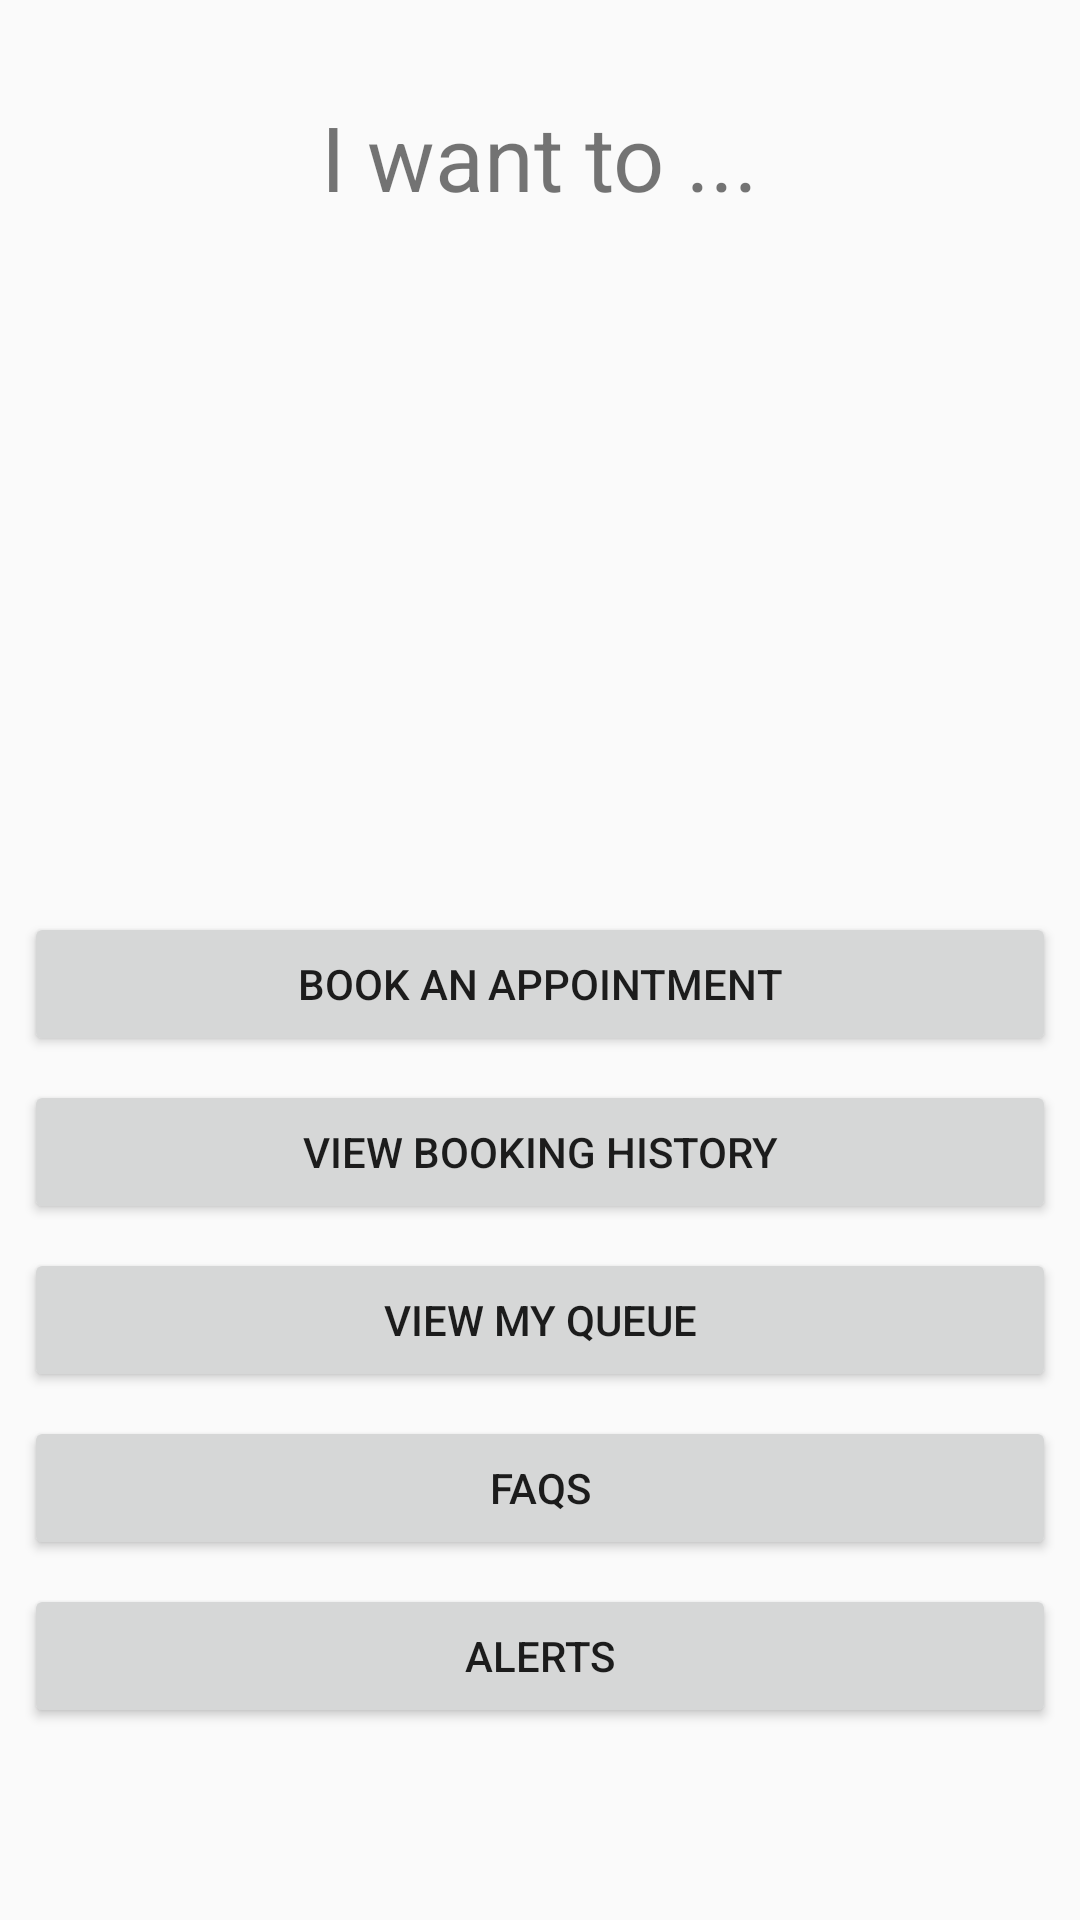

This screen was rendered from an Android layout file. Write that file and the resources it references.
<!-- AndroidManifest.xml: application theme AppTheme -->
<!-- res/layout/activity_home_page.xml -->
<?xml version="1.0" encoding="utf-8"?>
<android.support.constraint.ConstraintLayout xmlns:android="http://schemas.android.com/apk/res/android"
    xmlns:app="http://schemas.android.com/apk/res-auto"
    xmlns:tools="http://schemas.android.com/tools"
    android:layout_width="match_parent"
    android:layout_height="match_parent"
    tools:context="tomorrow.ntu.edu.sg.hospitalbees.ui.HomePage">

    <TextView
        android:id="@+id/homepageWordings"
        android:layout_width="wrap_content"
        android:layout_height="wrap_content"
        android:layout_marginEnd="8dp"
        android:layout_marginStart="8dp"
        android:layout_marginTop="8dp"
        android:text="@string/homepage_wordings"
        android:textSize="30sp"
        android:padding="24dp"
        app:layout_constraintEnd_toEndOf="parent"
        app:layout_constraintStart_toStartOf="parent"
        app:layout_constraintTop_toTopOf="parent" />

    <Button
        android:id="@+id/bookAppointmentButton"
        android:layout_width="0dp"
        android:layout_height="wrap_content"
        android:layout_marginEnd="8dp"
        android:layout_marginStart="8dp"
        android:layout_marginBottom="8dp"
        android:text="@string/book_appointment"
        app:layout_constraintEnd_toEndOf="parent"
        app:layout_constraintStart_toStartOf="parent"
        app:layout_constraintBottom_toTopOf="@+id/viewBookingHistoryButton"
        android:onClick="bookAppointmentButton" />

    <Button
        android:id="@+id/viewBookingHistoryButton"
        android:layout_width="0dp"
        android:layout_height="wrap_content"
        android:layout_marginEnd="8dp"
        android:layout_marginStart="8dp"
        android:layout_marginBottom="8dp"
        android:text="@string/view_booking_history"
        app:layout_constraintEnd_toEndOf="parent"
        app:layout_constraintStart_toStartOf="parent"
        app:layout_constraintBottom_toTopOf="@+id/viewMyQueueButton"
        android:onClick="viewBookingHistoryButton" />

    <Button
        android:id="@+id/viewMyQueueButton"
        android:layout_width="0dp"
        android:layout_height="wrap_content"
        android:layout_marginEnd="8dp"
        android:layout_marginStart="8dp"
        android:layout_marginBottom="8dp"
        android:text="@string/view_my_queue"
        app:layout_constraintEnd_toEndOf="parent"
        app:layout_constraintStart_toStartOf="parent"
        app:layout_constraintBottom_toTopOf="@+id/viewfaqButton"
        android:onClick="viewMyQueueButton" />

    <Button
        android:id="@+id/viewfaqButton"
        android:layout_width="0dp"
        android:layout_height="wrap_content"
        android:layout_marginEnd="8dp"
        android:layout_marginStart="8dp"
        android:layout_marginBottom="8dp"
        android:text="@string/view_faq"
        app:layout_constraintEnd_toEndOf="parent"
        app:layout_constraintStart_toStartOf="parent"
        app:layout_constraintBottom_toTopOf="@+id/viewAlerts"
        android:onClick="viewFAQButton" />


    <Button
        android:id="@+id/viewAlerts"
        android:layout_width="0dp"
        android:layout_height="wrap_content"
        android:layout_marginEnd="8dp"
        android:layout_marginStart="8dp"
        android:layout_marginBottom="64dp"
        android:text="@string/view_alerts"
        app:layout_constraintEnd_toEndOf="parent"
        app:layout_constraintStart_toStartOf="parent"
        app:layout_constraintBottom_toBottomOf="parent"
        android:onClick="viewAlertsButton" />


</android.support.constraint.ConstraintLayout>
<!-- resources referenced by this layout -->
<resources>
  <string name="book_appointment">Book An Appointment</string>
  <string name="homepage_wordings">I want to ...</string>
  <string name="view_alerts">Alerts</string>
  <string name="view_booking_history">View Booking History</string>
  <string name="view_faq">FAQs</string>
  <string name="view_my_queue">View My Queue</string>
  <style name="AppTheme" parent="Theme.AppCompat.Light.DarkActionBar">
          
          <item name="colorPrimary">@color/colorPrimary</item>
          <item name="colorPrimaryDark">@color/colorPrimaryDark</item>
          <item name="colorAccent">@color/colorAccent</item>
      </style>
  <!-- not gathered from this repository: default colours our renderer supplied (Android Studio template values) -->
  <color name="colorPrimary">#FF6200EE</color>
  <color name="colorPrimaryDark">#FF3700B3</color>
  <color name="colorAccent">#FF03DAC5</color>
</resources>
